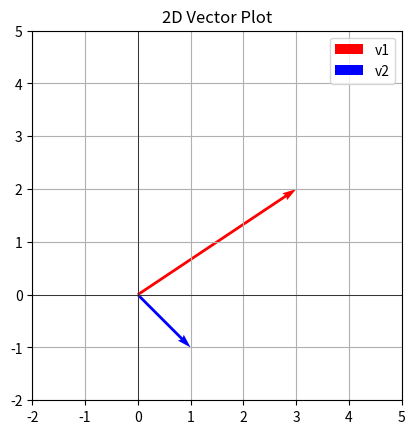

Source code (Python):
import matplotlib.pyplot as plt
import numpy as np

# Define origin and vectors
origin = np.array([[0, 0]])  # origin point
v1 = np.array([[3, 2]])      # vector 1
v2 = np.array([[1, -1]])     # vector 2 (optional)

# Plot vectors using quiver
plt.quiver(*origin.T, *v1.T, color='r', angles='xy', scale_units='xy', scale=1, label='v1')
plt.quiver(*origin.T, *v2.T, color='b', angles='xy', scale_units='xy', scale=1, label='v2')

# Axes settings
plt.xlim(-2, 5)
plt.ylim(-2, 5)
plt.grid()
plt.axhline(0, color='black', linewidth=0.5)
plt.axvline(0, color='black', linewidth=0.5)
plt.gca().set_aspect('equal')
plt.legend()
plt.title("2D Vector Plot")
plt.show()
